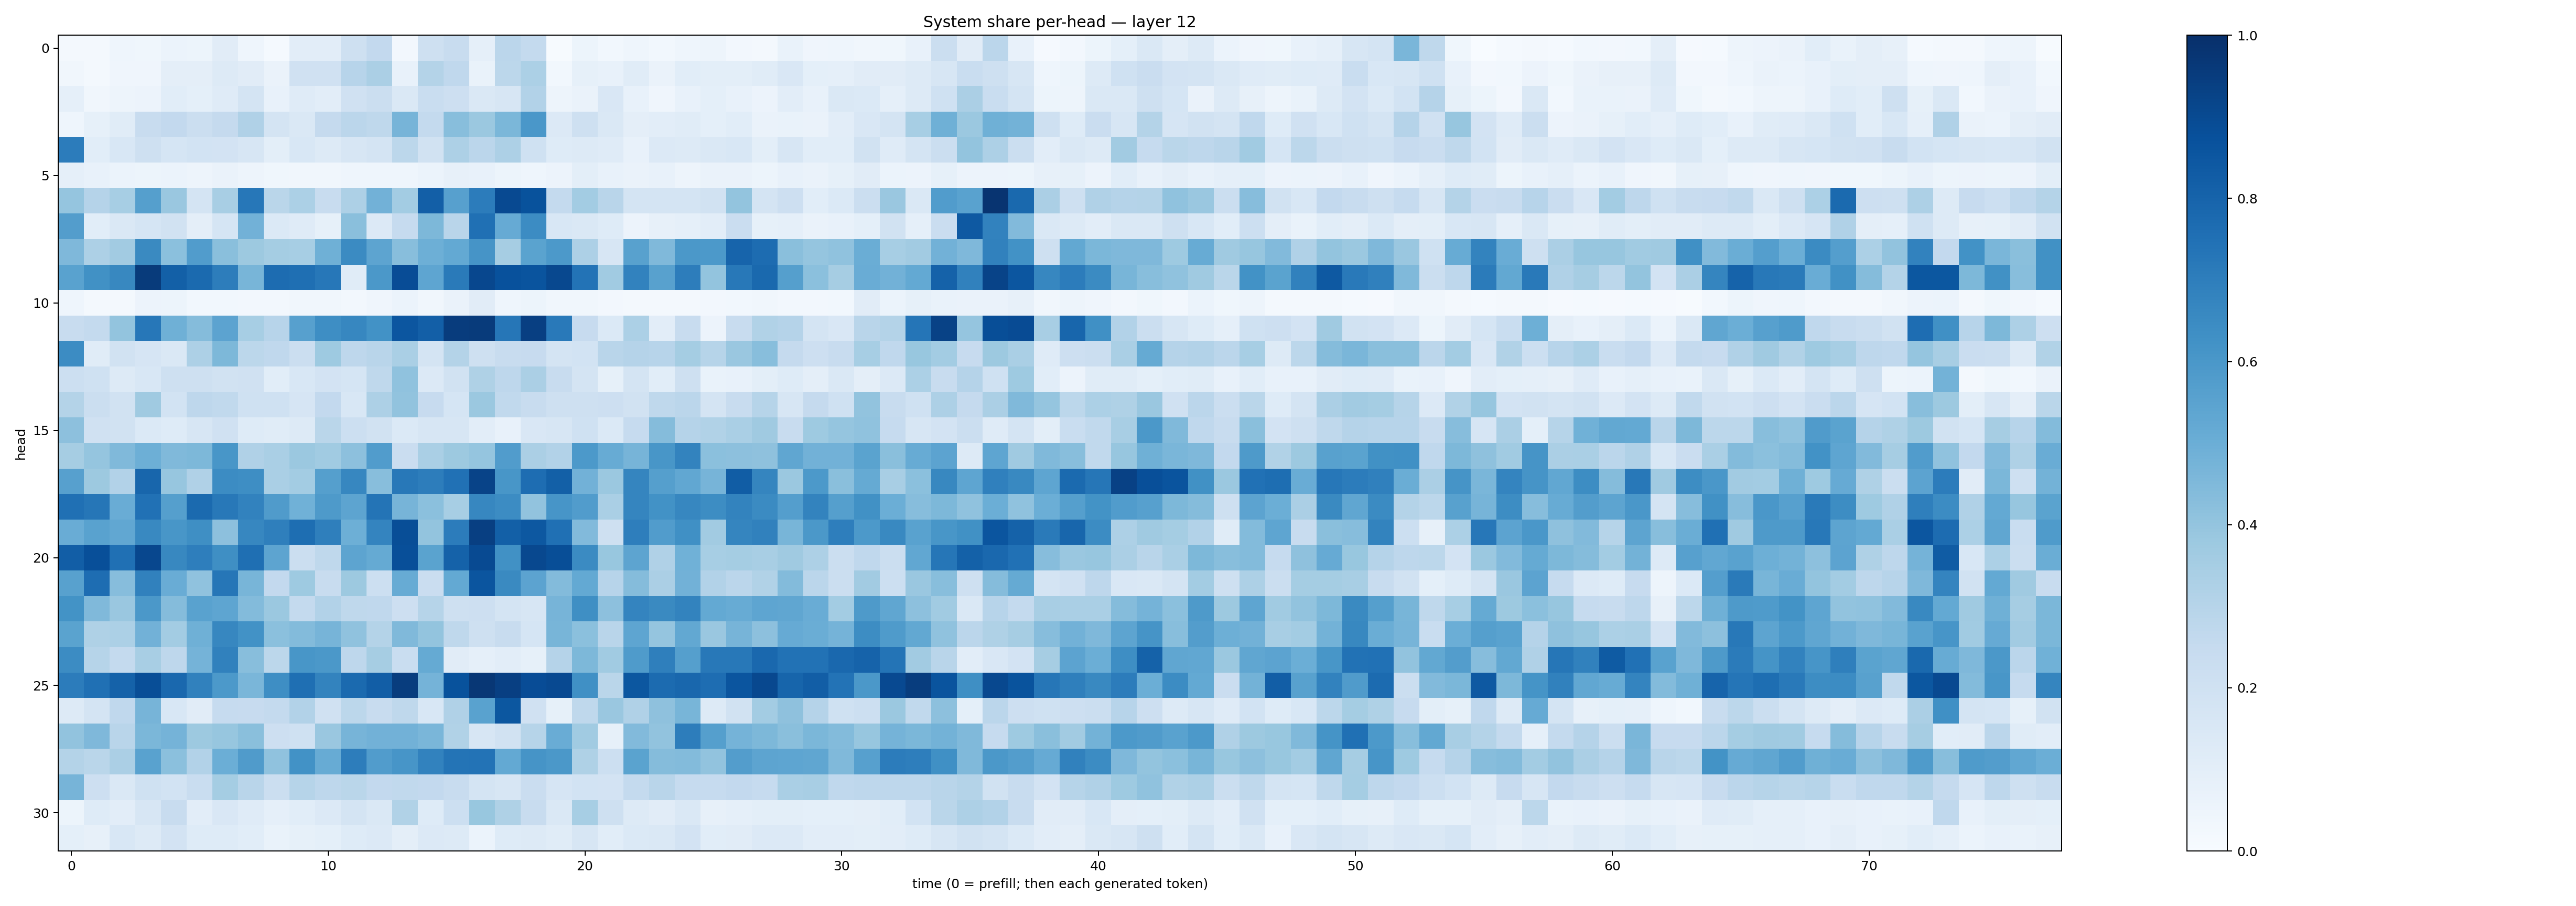

The data file committed next to this chart (first rows):
0.017447868, 0.023062097, 0.046438757, 0.038037606, 0.061753295, 0.053352207, 0.11161447, 0.043661203, 0.015116113, 0.10172711, 0.103501454, 0.20366548, 0.25880048, 0.026384285, 0.20595522, 0.24191448, 0.08598383, 0.2813414, 0.25395465, 0.0047490112, 0.052427933, 0.02876569, 0.045577988, 0.030144649
0.03398, 0.01813, 0.04253, 0.03915, 0.09642, 0.09464, 0.1311, 0.1102, 0.06528, 0.1987, 0.1971, 0.2966, 0.3336, 0.07242, 0.3085, 0.2675, 0.06789, 0.2791, 0.3282, 0.02897, 0.08375, 0.07569, 0.1164, 0.06473
0.08834, 0.03479, 0.04849, 0.05669, 0.106, 0.0917, 0.1173, 0.1751, 0.07502, 0.1207, 0.1029, 0.1958, 0.2235, 0.1448, 0.2331, 0.2123, 0.1434, 0.1567, 0.3119, 0.04883, 0.0663, 0.1522, 0.0764, 0.04084
0.04597, 0.08235, 0.1139, 0.2398, 0.2616, 0.2227, 0.2504, 0.318, 0.1758, 0.1437, 0.2516, 0.2844, 0.2726, 0.4715, 0.2539, 0.4263, 0.3794, 0.46, 0.5977, 0.134, 0.208, 0.1477, 0.09671, 0.1021
0.7039, 0.1093, 0.1544, 0.2052, 0.1702, 0.1855, 0.1807, 0.1634, 0.09857, 0.1548, 0.1324, 0.1627, 0.1732, 0.278, 0.1918, 0.3257, 0.2823, 0.3267, 0.2007, 0.1232, 0.1327, 0.1194, 0.07562, 0.1363
0.08758, 0.07456, 0.06094, 0.05159, 0.06164, 0.04873, 0.06488, 0.04719, 0.03667, 0.03492, 0.0316, 0.04534, 0.0467, 0.04372, 0.06007, 0.08145, 0.07303, 0.05308, 0.04557, 0.05625, 0.09969, 0.07289, 0.06533, 0.07393
0.3982, 0.3039, 0.3448, 0.5653, 0.3863, 0.1747, 0.3402, 0.7264, 0.2862, 0.3296, 0.2376, 0.3281, 0.4834, 0.3575, 0.8202, 0.5615, 0.7063, 0.8998, 0.8673, 0.2569, 0.3568, 0.2923, 0.1723, 0.176
0.5721, 0.1086, 0.1463, 0.1681, 0.1887, 0.09623, 0.1716, 0.4821, 0.1376, 0.119, 0.0824, 0.4223, 0.1362, 0.2479, 0.4568, 0.2922, 0.7513, 0.5136, 0.6453, 0.1524, 0.1455, 0.1228, 0.05657, 0.08018
0.4511, 0.3245, 0.3601, 0.6543, 0.421, 0.5763, 0.4257, 0.3782, 0.3524, 0.3465, 0.4885, 0.6501, 0.5399, 0.4296, 0.4925, 0.5222, 0.6131, 0.3486, 0.5482, 0.5936, 0.3245, 0.1605, 0.5581, 0.4483
0.554, 0.6274, 0.6628, 0.9568, 0.816, 0.7741, 0.7016, 0.4674, 0.7688, 0.7569, 0.724, 0.1147, 0.5959, 0.8891, 0.5358, 0.7144, 0.9086, 0.8725, 0.8616, 0.9032, 0.7409, 0.3662, 0.6812, 0.5555
0.04684, 0.01732, 0.01931, 0.05504, 0.05193, 0.02913, 0.0295, 0.02374, 0.02726, 0.03457, 0.03509, 0.02711, 0.04253, 0.06092, 0.03486, 0.0627, 0.1102, 0.04641, 0.05418, 0.03413, 0.0317, 0.02594, 0.02227, 0.02115
0.2374, 0.2541, 0.3991, 0.723, 0.4918, 0.4373, 0.5447, 0.3473, 0.2965, 0.559, 0.6398, 0.6669, 0.6246, 0.8534, 0.82, 0.9502, 0.9544, 0.7304, 0.9406, 0.7169, 0.2457, 0.1387, 0.3315, 0.1053
0.6447, 0.114, 0.1943, 0.1641, 0.1437, 0.3254, 0.4559, 0.2788, 0.2668, 0.2216, 0.3715, 0.2736, 0.2902, 0.3385, 0.1727, 0.3072, 0.2093, 0.2371, 0.2456, 0.1721, 0.1839, 0.2893, 0.3037, 0.2931
0.2186, 0.2014, 0.1289, 0.1535, 0.2032, 0.2047, 0.1922, 0.1987, 0.1072, 0.1556, 0.1833, 0.1715, 0.2726, 0.4079, 0.1354, 0.1948, 0.3204, 0.2769, 0.3349, 0.2406, 0.1744, 0.08268, 0.1794, 0.1075
0.3056, 0.2207, 0.1904, 0.3707, 0.1853, 0.2768, 0.2622, 0.2027, 0.1996, 0.1646, 0.2586, 0.1553, 0.3276, 0.4033, 0.2435, 0.1713, 0.3796, 0.2646, 0.2346, 0.2038, 0.2105, 0.2125, 0.1887, 0.272
0.415, 0.1973, 0.1915, 0.1368, 0.1227, 0.1566, 0.1955, 0.1224, 0.1164, 0.1256, 0.2885, 0.2172, 0.194, 0.1404, 0.1563, 0.162, 0.1027, 0.07104, 0.1491, 0.1567, 0.2027, 0.1394, 0.2466, 0.4355
0.3508, 0.3971, 0.447, 0.4951, 0.4457, 0.4542, 0.6048, 0.3192, 0.3388, 0.3801, 0.3651, 0.4164, 0.5743, 0.2284, 0.337, 0.376, 0.3957, 0.5747, 0.3347, 0.312, 0.5924, 0.5115, 0.4709, 0.6039
0.562, 0.3779, 0.3123, 0.7917, 0.3911, 0.3174, 0.6476, 0.6369, 0.3398, 0.3589, 0.5628, 0.6649, 0.428, 0.7199, 0.7012, 0.7491, 0.9219, 0.6046, 0.7619, 0.8156, 0.4842, 0.3803, 0.6716, 0.566
0.7524, 0.729, 0.5054, 0.7483, 0.5663, 0.7735, 0.7226, 0.6808, 0.5811, 0.4859, 0.5865, 0.5423, 0.7358, 0.4693, 0.4191, 0.3445, 0.6654, 0.6451, 0.4027, 0.6084, 0.5779, 0.3387, 0.6688, 0.6246
0.5059, 0.5536, 0.5275, 0.6588, 0.6025, 0.6358, 0.4147, 0.6648, 0.6953, 0.7601, 0.6947, 0.4944, 0.6724, 0.8867, 0.3984, 0.7063, 0.9408, 0.8129, 0.845, 0.7502, 0.4418, 0.2077, 0.6984, 0.5756
0.8206, 0.8809, 0.7534, 0.9089, 0.6605, 0.6985, 0.6362, 0.7556, 0.5401, 0.2237, 0.2713, 0.5418, 0.5191, 0.8801, 0.5481, 0.8078, 0.8952, 0.6287, 0.9036, 0.8862, 0.6512, 0.3867, 0.5412, 0.3182
0.5555, 0.7628, 0.4331, 0.6858, 0.5054, 0.4078, 0.7274, 0.4667, 0.2602, 0.3716, 0.2394, 0.3759, 0.2166, 0.5086, 0.2276, 0.5227, 0.8561, 0.656, 0.5449, 0.4411, 0.5198, 0.2943, 0.4343, 0.3323
0.619, 0.4469, 0.3867, 0.5942, 0.4354, 0.5534, 0.5368, 0.4409, 0.3822, 0.2543, 0.3087, 0.2706, 0.2685, 0.2136, 0.3002, 0.2089, 0.2115, 0.1783, 0.1632, 0.4693, 0.6365, 0.4177, 0.6727, 0.6549
0.5499, 0.3215, 0.3285, 0.4805, 0.3557, 0.4886, 0.6674, 0.6212, 0.4205, 0.4385, 0.4694, 0.4075, 0.308, 0.4458, 0.3996, 0.2714, 0.209, 0.2373, 0.1682, 0.4673, 0.4183, 0.2908, 0.5368, 0.395
0.6446, 0.2998, 0.2543, 0.341, 0.2765, 0.4749, 0.6842, 0.4287, 0.2791, 0.6038, 0.5939, 0.2747, 0.3496, 0.2331, 0.5176, 0.1122, 0.08617, 0.1024, 0.0832, 0.3046, 0.4557, 0.3664, 0.5848, 0.6922
0.706, 0.7511, 0.8051, 0.8844, 0.7826, 0.6847, 0.5912, 0.4646, 0.6375, 0.7578, 0.6783, 0.7758, 0.8207, 0.9475, 0.4758, 0.8677, 0.969, 0.9385, 0.8883, 0.9021, 0.6326, 0.2882, 0.8511, 0.7715
0.1251, 0.1737, 0.268, 0.4719, 0.1547, 0.1103, 0.2464, 0.2459, 0.2545, 0.3092, 0.1962, 0.2805, 0.2414, 0.2716, 0.1535, 0.3185, 0.5529, 0.848, 0.1962, 0.08401, 0.2706, 0.3853, 0.3199, 0.4109
0.406, 0.4518, 0.2909, 0.4597, 0.4741, 0.3781, 0.3936, 0.4247, 0.2144, 0.2003, 0.3851, 0.4704, 0.4819, 0.481, 0.4642, 0.3157, 0.1617, 0.191, 0.2997, 0.5041, 0.3656, 0.08278, 0.4415, 0.4027
0.306, 0.2884, 0.3359, 0.5527, 0.4185, 0.3109, 0.4994, 0.5795, 0.4076, 0.6214, 0.5082, 0.703, 0.5772, 0.6057, 0.6802, 0.7357, 0.7394, 0.5213, 0.6126, 0.5965, 0.323, 0.2155, 0.5502, 0.437
0.4706, 0.2135, 0.145, 0.2008, 0.1874, 0.233, 0.353, 0.2928, 0.2201, 0.2994, 0.2754, 0.2875, 0.2605, 0.2625, 0.2596, 0.235, 0.1795, 0.158, 0.2266, 0.1674, 0.184, 0.1807, 0.2574, 0.2923
0.05193, 0.1234, 0.1045, 0.1611, 0.2384, 0.1047, 0.1514, 0.1201, 0.08691, 0.1088, 0.1359, 0.1719, 0.1433, 0.3129, 0.1214, 0.2166, 0.3871, 0.321, 0.2376, 0.1463, 0.3451, 0.2044, 0.1309, 0.1118
0.093, 0.08057, 0.1532, 0.1277, 0.1809, 0.1244, 0.1213, 0.106, 0.06776, 0.08477, 0.0934, 0.1244, 0.1336, 0.09632, 0.135, 0.1256, 0.06184, 0.1238, 0.1303, 0.1159, 0.1607, 0.1055, 0.1375, 0.1434
